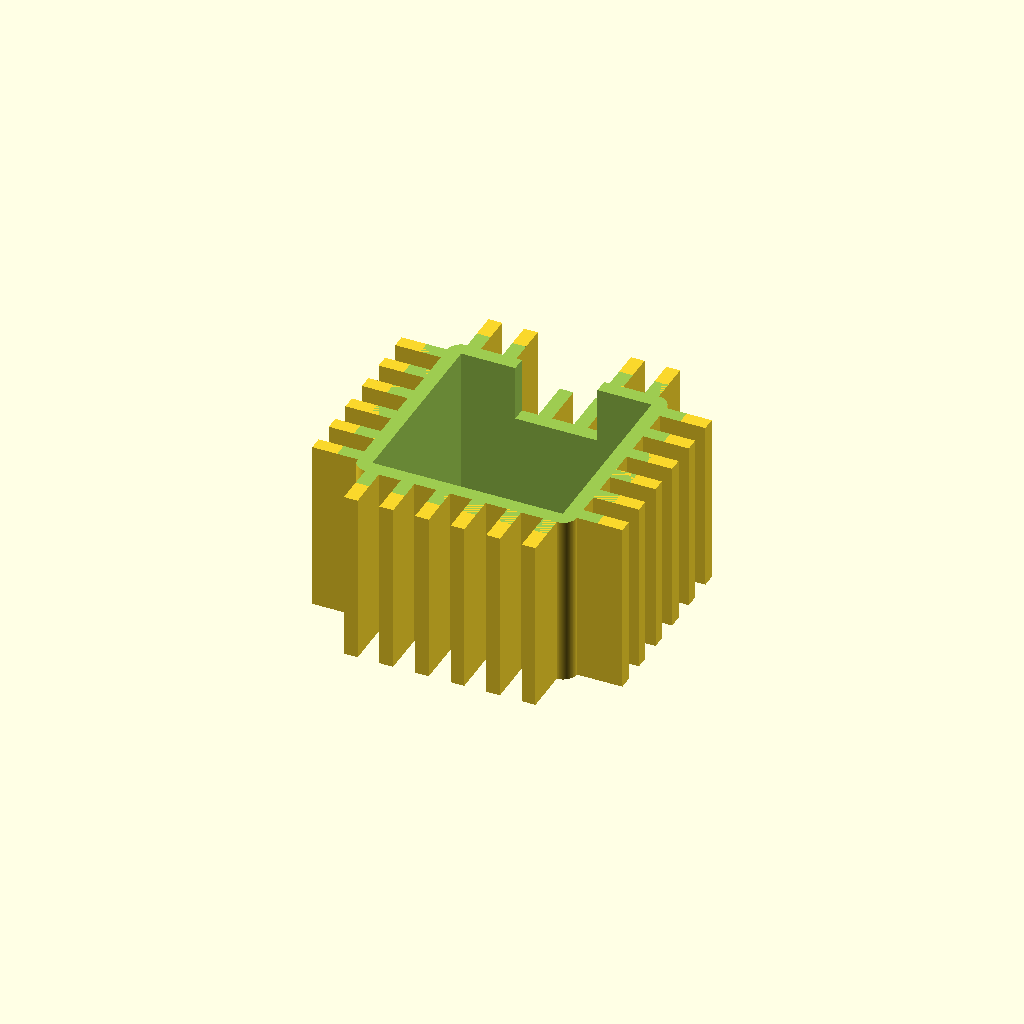
Cell 1: rendered with the file's own defaults.
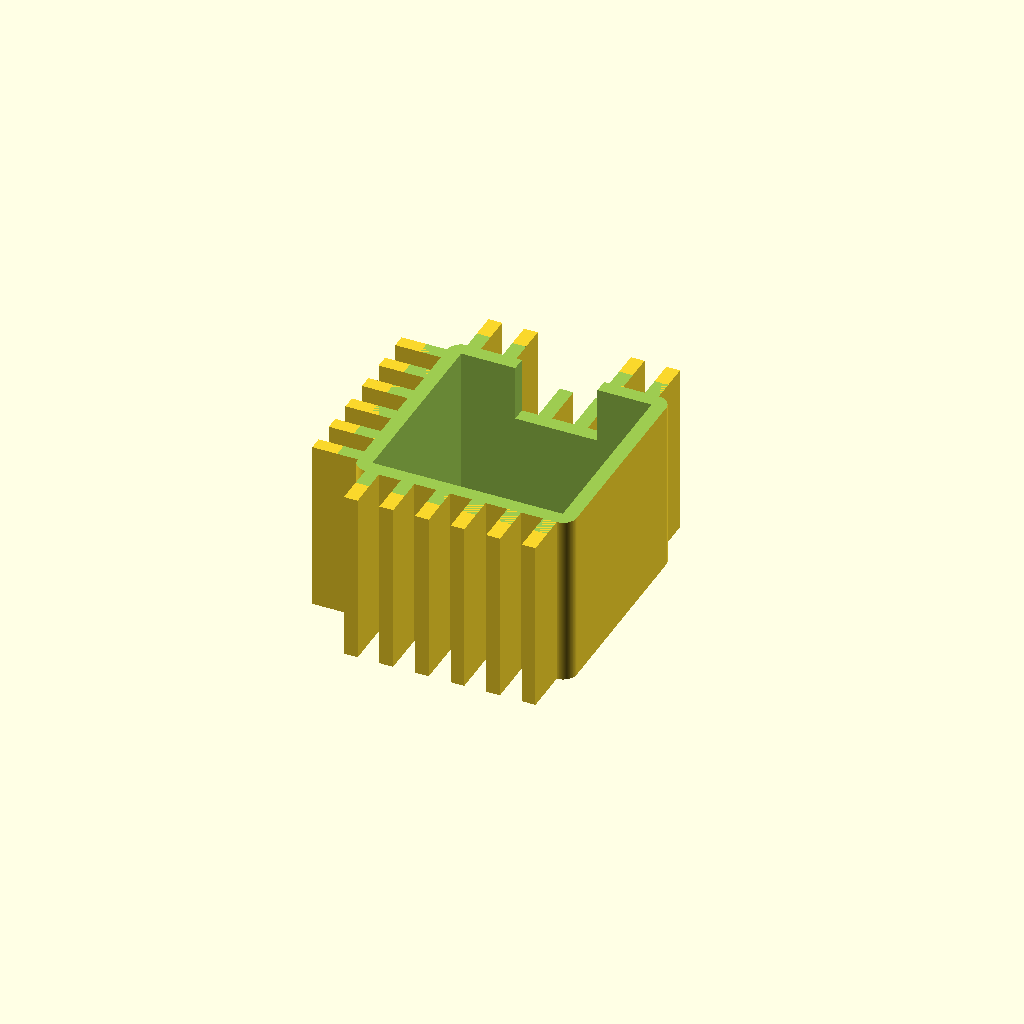
Cell 2: the same model with Fins_On_Side_2 = 0.
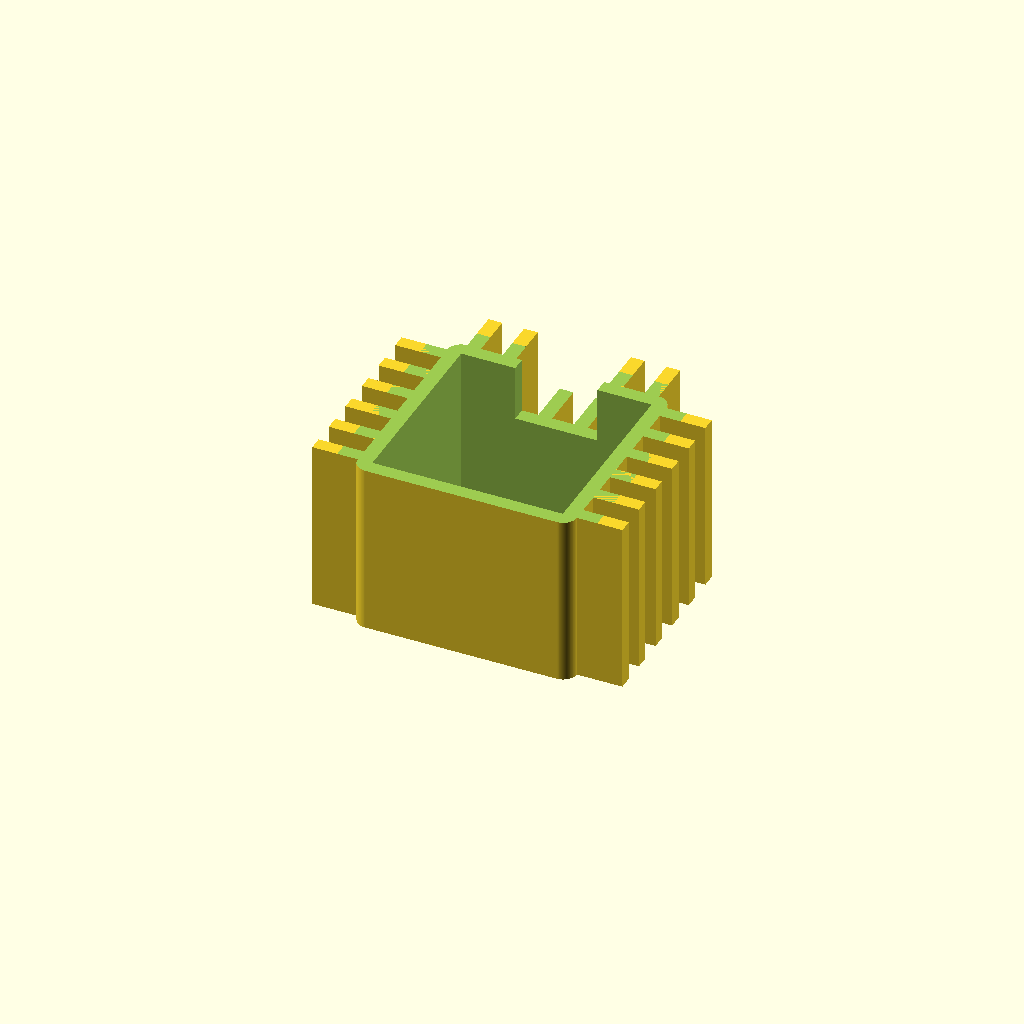
Cell 3 — Fins_On_Side_3 set to 0, the other parameters unchanged.
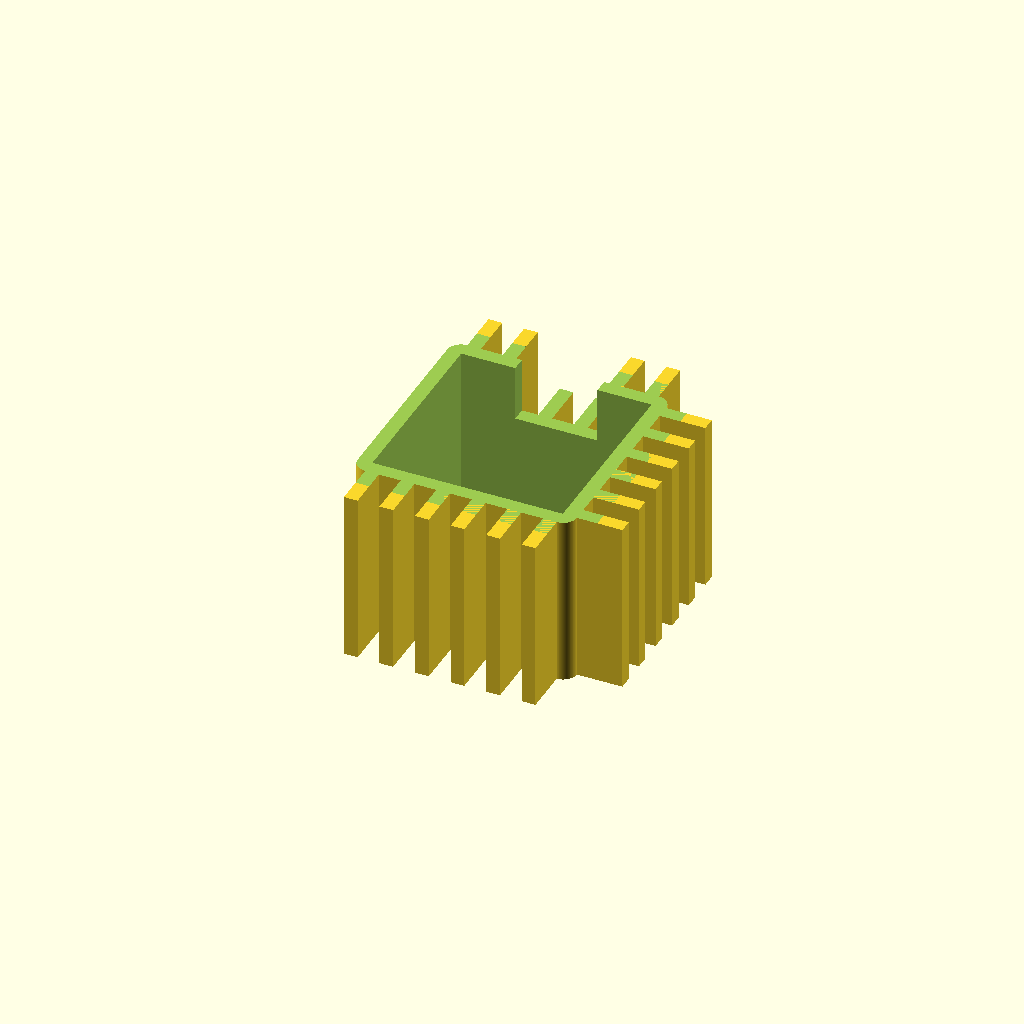
Cell 4: Fins_On_Side_4 = 0 (everything else at default).
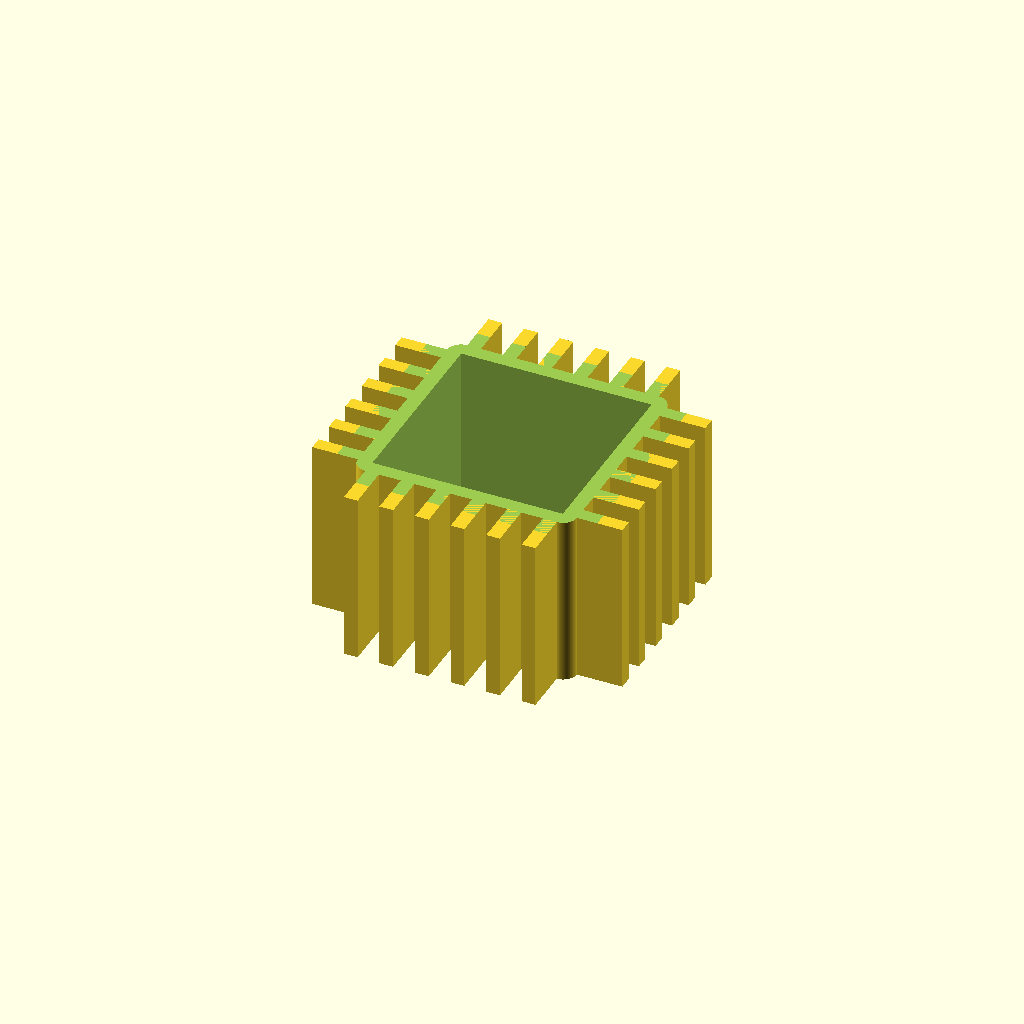
Cell 5 — Cable_Gap set to 0, the other parameters unchanged.
All cells are drawn from one camera (rotation 55°, 0°, 25°, orthographic, colour scheme Cornfield), so only the parameter changes between them.
OpenSCAD source file inputs/thingiverse/files/thing-3663009/files/Stepper-Motor-Heatsink.scad:
// Stepper Motor Heatsink by Gregory L Holloway.
// @greg_the_maker
// 2019 - CC-BY-SA | https://creativecommons.org/licenses/by-sa/4.0/
// All measurements are in mm.
// https://www.thingiverse.com/thing:3663009

/* [Global] */

// mm
Motor_Body_Width = 42;

// mm
Motor_Body_Length = 38;

// mm
Housing_Thickness = 3;

Fins_On_Side_1 = 1; // [1:Yes,0:No]

Fins_On_Side_2 = 1; // [1:Yes,0:No]

Fins_On_Side_3 = 1; // [1:Yes,0:No]

Fins_On_Side_4 = 1; // [1:Yes,0:No]

Number_Of_Fins_Per_Side = 6;

// mm
Fin_Thickness = 3;

// mm
Fin_Length = 10;

// Cut-Out the Motor Cable Socket or cables.
Cable_Gap = 1; // [1:Yes,0:No]

// mm
Cable_Width = 18;

// mm
Cable_Height = 12;

// mm
Body_Undersize = 0.125;

/* [Hidden] */

heatsink (Motor_Body_Width,Motor_Body_Length,Fins_On_Side_1,Fins_On_Side_2,Fins_On_Side_3,Fins_On_Side_4,Cable_Gap,Number_Of_Fins_Per_Side,Housing_Thickness,Fin_Thickness,Fin_Length,Cable_Width,Cable_Height,Body_Undersize);

module heatsink (Fin_Spacing)
{
    // resolution
    $fn = 100; // Does not effect the STL
    
    // Calculations
    Fin_Spacing = (Motor_Body_Width/(Number_Of_Fins_Per_Side-1))-(Fin_Thickness/(Number_Of_Fins_Per_Side-1));

    // start objects
    
    // housing
    difference(){
              
        union(){
            minkowski(){
            translate([0,0,Motor_Body_Length/2])
            cube([Motor_Body_Width,Motor_Body_Width,Motor_Body_Length],true);
            cylinder(r=Housing_Thickness,h=Motor_Body_Length);
            }
        //fins side 1
        if (Fins_On_Side_1==1){
        for(Fins = [0:Number_Of_Fins_Per_Side-1]){     
            translate ([(Fin_Spacing*Fins)-(Motor_Body_Width/2),Motor_Body_Width/2+Housing_Thickness,0])
            cube([Fin_Thickness,Fin_Length,Motor_Body_Length], false);    
            }
        }

        //fins side 2
        if (Fins_On_Side_2==1){
        for(Fins = [0:Number_Of_Fins_Per_Side-1]){     
            translate ([Motor_Body_Width/2+Housing_Thickness,(Fin_Spacing*Fins)-(Motor_Body_Width/2),0])
            cube([Fin_Length,Fin_Thickness,Motor_Body_Length], false);    
            }
        }

        //fins side 3
        if (Fins_On_Side_3==1){
        for(Fins = [0:Number_Of_Fins_Per_Side-1]){
            translate ([(Fin_Spacing*Fins)-(Motor_Body_Width/2),-Motor_Body_Width/2-Housing_Thickness-Fin_Length,0])
            cube([Fin_Thickness,Fin_Length,Motor_Body_Length], false);    
            }   
        }
    
        //fins side 4
        if (Fins_On_Side_4==1){
        for(Fins = [0:Number_Of_Fins_Per_Side-1]){     
            translate ([-Motor_Body_Width/2-Housing_Thickness-Fin_Length,(Fin_Spacing*Fins)-(Motor_Body_Width/2),0])
            cube([Fin_Length,Fin_Thickness,Motor_Body_Length], false);    
            }   
        }
    }
    
    translate([0,0,Motor_Body_Length/2])
    cube([Motor_Body_Width-(Body_Undersize*2),Motor_Body_Width-(Body_Undersize*2),Motor_Body_Length+4],true);
    
    // Cable Cutout
    if (Cable_Gap==1){
        translate([0,Motor_Body_Width/2+Housing_Thickness/2,Motor_Body_Length-Cable_Height/2])
        cube([Cable_Width,Cable_Height*4,Cable_Height+0.5], true);
    }
    
    //dirty hax.
    translate([0,0,(Motor_Body_Length*1.5+2.5)])
    cube([Motor_Body_Width+15,Motor_Body_Width+15,Motor_Body_Length+5],true);
    }
}
Customizer parameters (derived from the source; name, type, default, range or options):
Motor_Body_Width: number, default 42
Motor_Body_Length: number, default 38
Housing_Thickness: number, default 3
Fins_On_Side_1: number, default 1, options 1, 0
Fins_On_Side_2: number, default 1, options 1, 0
Fins_On_Side_3: number, default 1, options 1, 0
Fins_On_Side_4: number, default 1, options 1, 0
Number_Of_Fins_Per_Side: number, default 6
Fin_Thickness: number, default 3
Fin_Length: number, default 10
Cable_Gap: number, default 1, options 1, 0
Cable_Width: number, default 18
Cable_Height: number, default 12
Body_Undersize: number, default 0.125
